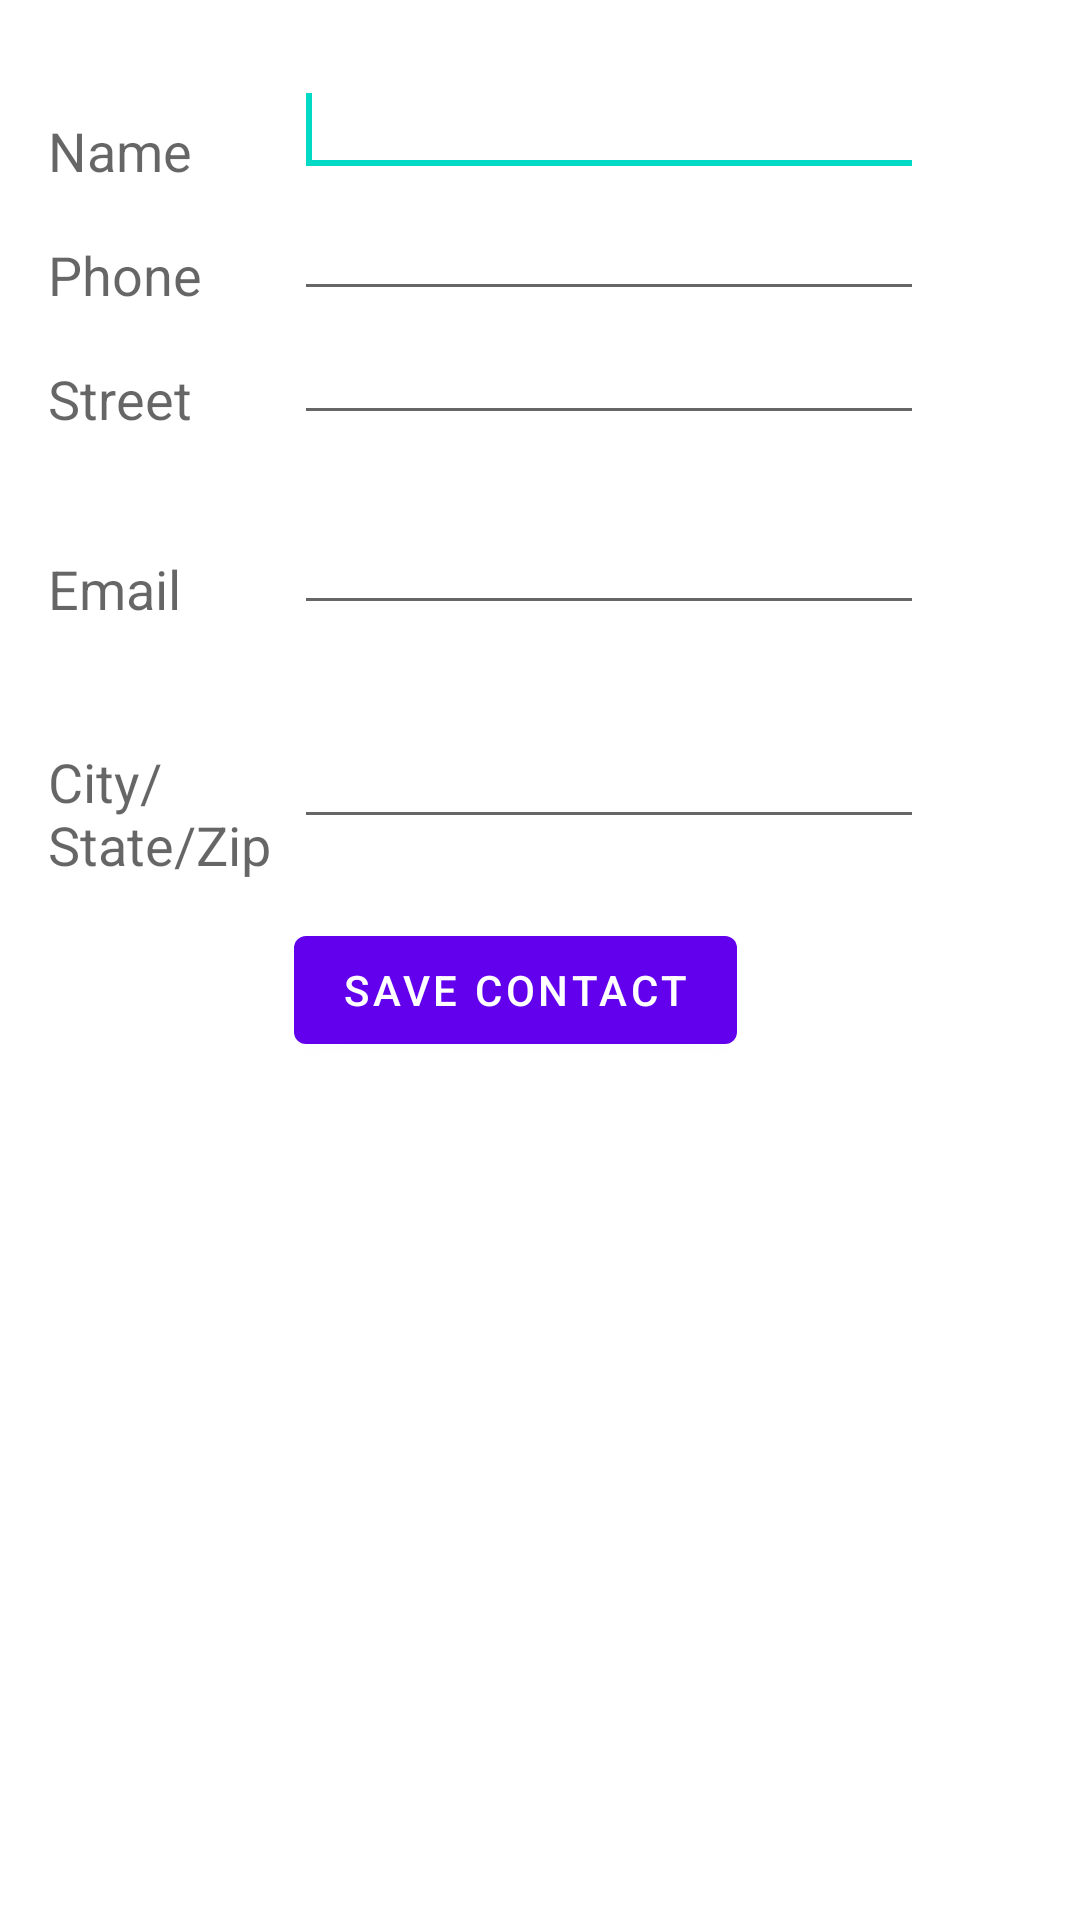

Android layout source for this screen:
<!-- AndroidManifest.xml: application theme AppTheme -->
<!-- res/layout/activity_display_contact.xml -->
<ScrollView 
    xmlns:android="http://schemas.android.com/apk/res/android"
     xmlns:tools="http://schemas.android.com/tools"
      android:id="@+id/scrollView1"
       android:layout_width="match_parent"
        android:layout_height="wrap_content"
         tools:context=".DisplayContact" >
 <RelativeLayout 
     android:layout_width="match_parent"
      android:layout_height="370dp"
       android:paddingBottom="@dimen/activity_vertical_margin"
        android:paddingLeft="@dimen/activity_horizontal_margin" 
        android:paddingRight="@dimen/activity_horizontal_margin"
         android:paddingTop="@dimen/activity_vertical_margin" >
          <EditText android:id="@+id/editTextName"
               android:layout_width="wrap_content"
               
                android:layout_height="wrap_content" 
                android:layout_alignParentLeft="true" 
                android:layout_marginTop="5dp"
                 android:layout_marginLeft="82dp" 
                 android:ems="10" 
                 android:inputType="text" >
           </EditText>
           
          <EditText android:id="@+id/editTextEmail"
               android:layout_width="wrap_content" 
               android:layout_height="wrap_content"
                android:layout_alignLeft="@+id/editTextStreet"
                 android:layout_below="@+id/editTextStreet"
                  android:layout_marginTop="22dp"
                   android:ems="10"
                    android:inputType="textEmailAddress" />
           <TextView 
               android:id="@+id/textView1"
                android:layout_width="wrap_content"
                 android:layout_height="wrap_content"
                  android:layout_alignBottom="@+id/editTextName"
                   android:layout_alignParentLeft="true"
                    android:text="@string/name" 
                    android:textAppearance="?android:attr/textAppearanceMedium" />
            <requestFocus />
            <Button 
                android:id="@+id/button1" 
                android:layout_width="wrap_content"
                 android:layout_height="wrap_content" 
                 android:layout_alignLeft="@+id/editTextCity"
                  android:layout_alignParentBottom="true" 
                  android:layout_marginBottom="28dp"
                   android:onClick="run"
                    android:text="@string/save" />
             <TextView
                  android:id="@+id/textView2"
                   android:layout_width="wrap_content" 
                   android:layout_height="wrap_content"
                   android:layout_alignBottom="@+id/editTextEmail"
                    android:layout_alignLeft="@+id/textView1"
                     android:text="@string/email"
                      android:textAppearance="?android:attr/textAppearanceMedium" />
              <TextView 
                  android:id="@+id/textView5"
                   android:layout_width="wrap_content" 
                   android:layout_height="wrap_content"
                    android:layout_alignBottom="@+id/editTextPhone"
                     android:layout_alignLeft="@+id/textView1"
                      android:text="@string/phone"
                       android:textAppearance="?android:attr/textAppearanceMedium" />
               <TextView 
                   android:id="@+id/textView4"
                    android:layout_width="wrap_content" 
                    android:layout_height="wrap_content"
                     android:layout_above="@+id/editTextEmail" 
                     android:layout_alignLeft="@+id/textView5"
                      android:text="@string/street" 
                      android:textAppearance="?android:attr/textAppearanceMedium" />
                <EditText 
                    android:id="@+id/editTextCity"
                     android:layout_width="wrap_content"
                      android:layout_height="wrap_content" 
                      android:layout_alignRight="@+id/editTextName"
                       android:layout_below="@+id/editTextEmail"
                        android:layout_marginTop="30dp" 
                        android:ems="10"
                         android:inputType="text" />
                 <TextView 
                     android:id="@+id/textView3"
                      android:layout_width="wrap_content"
                       android:layout_height="wrap_content" 
                       android:layout_alignBaseline="@+id/editTextCity"
                        android:layout_alignBottom="@+id/editTextCity"
                         android:layout_alignParentLeft="true"
                          android:layout_toLeftOf="@+id/editTextEmail"
                           android:text="@string/country" 
                           android:textAppearance="?android:attr/textAppearanceMedium" /> 
                           <EditText
                                android:id="@+id/editTextStreet" 
                                android:layout_width="wrap_content" 
                                android:layout_height="wrap_content"
                                 android:layout_alignLeft="@+id/editTextName"
                                  android:layout_below="@+id/editTextPhone"
                                   android:ems="10" android:inputType="text" >
                          
                            </EditText>
                             <EditText 
                                 android:id="@+id/editTextPhone" 
                                 android:layout_width="wrap_content"
                                  android:layout_height="wrap_content" 
                                  android:layout_alignLeft="@+id/editTextStreet"
                                  android:layout_below="@+id/editTextName"
                                   android:ems="10"
                                    android:inputType="phone|text" /> 
                             </RelativeLayout>
         </ScrollView>
<!-- resources referenced by this layout -->
<resources>
  <dimen name="activity_horizontal_margin">16dp</dimen>
  <dimen name="activity_vertical_margin">16dp</dimen>
  <string name="country">City/State/Zip</string>
  <string name="email">Email</string>
  <string name="name">Name</string>
  <string name="phone">Phone</string>
  <string name="save">Save Contact</string>
  <string name="street">Street</string>
</resources>
